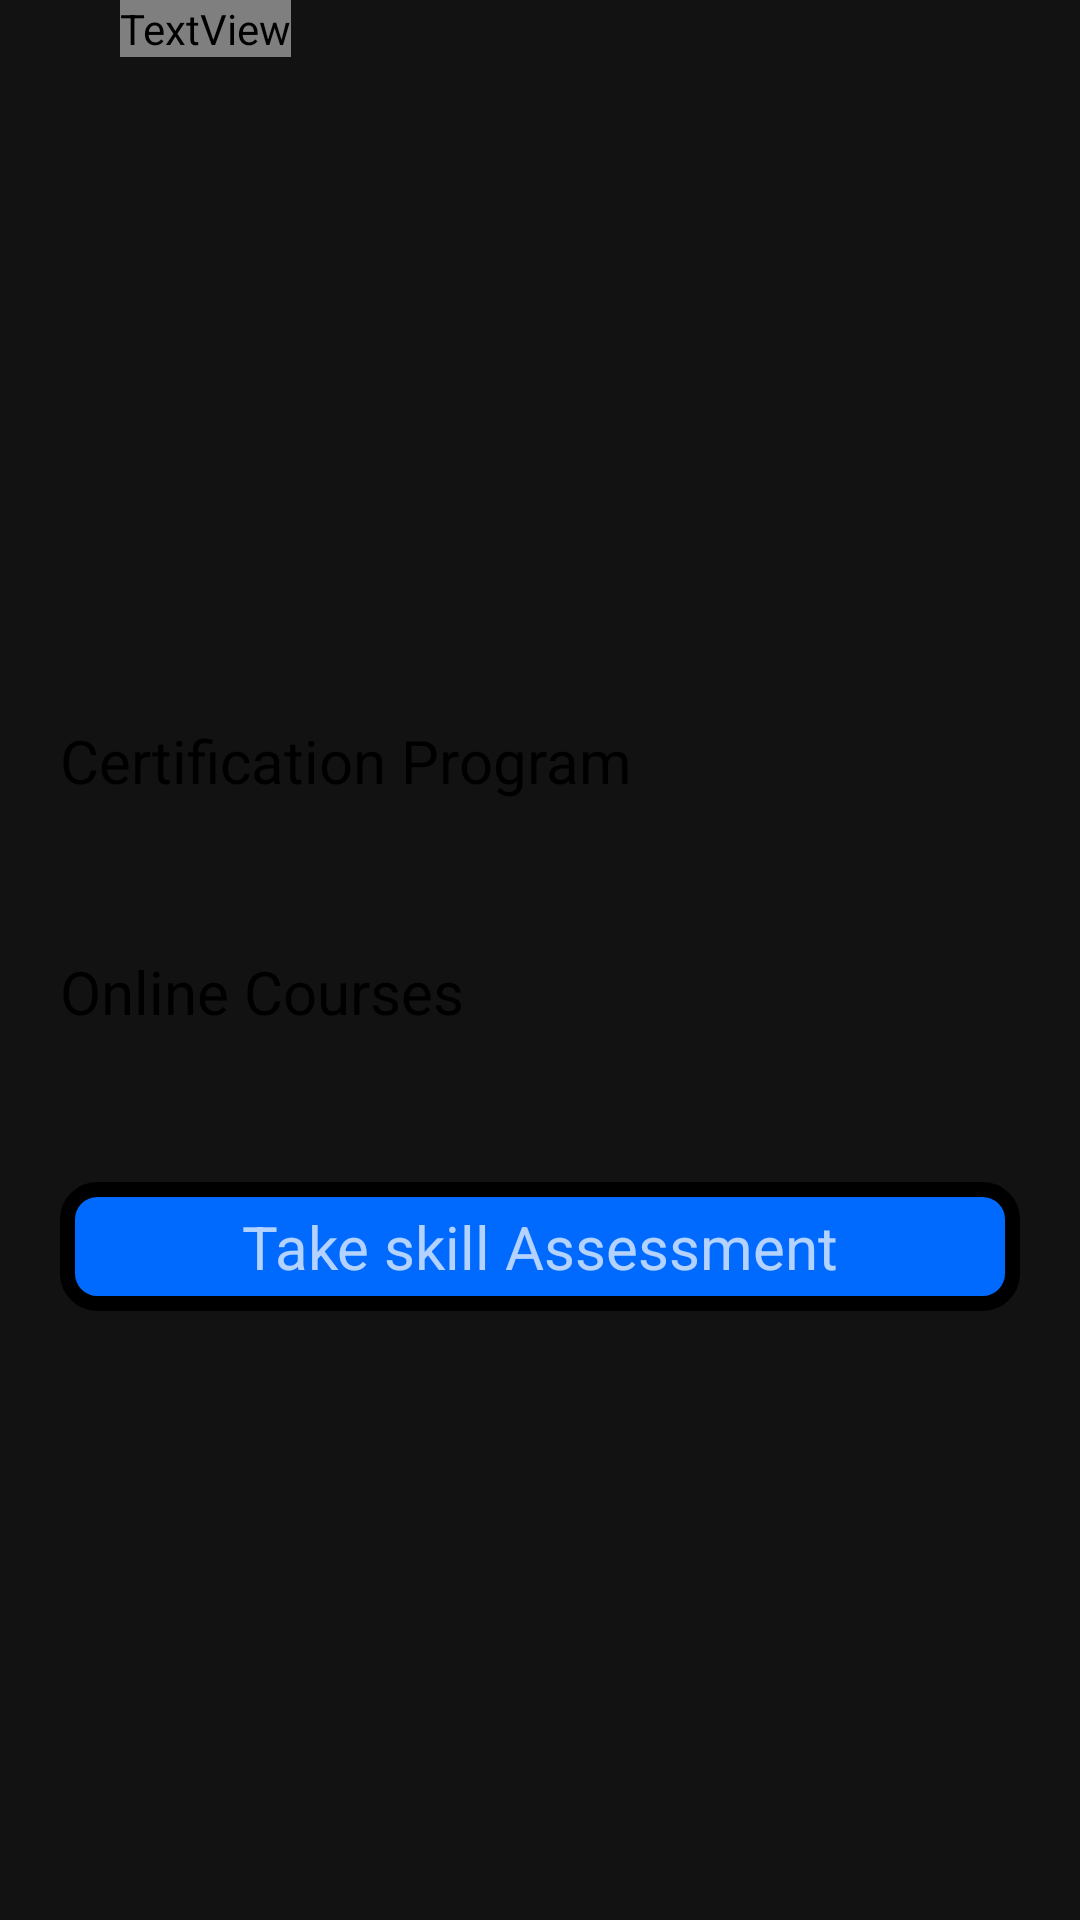

Produce the Android XML layout that renders to this screen, including the resource entries it uses.
<!-- AndroidManifest.xml: application theme Theme.WomenEntrepreneur -->
<!-- res/layout/fragment_skill.xml -->
<?xml version="1.0" encoding="utf-8"?>
<FrameLayout xmlns:android="http://schemas.android.com/apk/res/android"
    xmlns:tools="http://schemas.android.com/tools"
    android:layout_width="match_parent"
    android:layout_height="match_parent"
    tools:context=".SkillFrag">

    <ScrollView
        android:layout_width="match_parent"
        android:layout_height="match_parent">


        <LinearLayout xmlns:android="http://schemas.android.com/apk/res/android"
            xmlns:app="http://schemas.android.com/apk/res-auto"
            xmlns:tools="http://schemas.android.com/tools"
            android:layout_width="match_parent"
            android:layout_height="match_parent"
            android:orientation="vertical">

            <LinearLayout
                android:layout_width="match_parent"
                android:orientation="horizontal"
                android:layout_height="wrap_content">
                <ImageView
                    android:id="@+id/cart"
                    android:layout_marginStart="10dp"
                    android:layout_gravity="center_vertical"
                    android:layout_marginRight="10dp"
                    android:layout_centerVertical="true"
                    android:layout_toEndOf="@id/searchView"
                    android:layout_width="30dp"
                    android:src="@drawable/baseline_post_add_24"
                    android:layout_height="30dp">

                </ImageView>

                <TextView
                    android:id="@+id/searchView"
                    android:textColor="@color/black"
                    android:textSize="18sp"
                    android:layout_width="wrap_content"
                    android:layout_height="wrap_content"
                    android:text="Enrolled Courses"
                    android:fontFamily="@font/roboto_medium"/>


















            </LinearLayout>



            
            <androidx.viewpager2.widget.ViewPager2
                android:id="@+id/viewPager"
                android:layout_margin="20dp"
                android:layout_width="match_parent"
                android:layout_height="150dp"/>


            <LinearLayout
                android:layout_margin="20dp"
                android:layout_width="match_parent"
                android:orientation="vertical"
                android:layout_height="wrap_content">


                <TextView
                    android:textColor="@color/black"
                    android:textSize="20dp"
                    android:layout_width="match_parent"
                    android:text="Certification Program"
                    android:layout_height="wrap_content">

                </TextView>


                <androidx.recyclerview.widget.RecyclerView
                    android:id="@+id/newgroupsrecycler2"
                    android:layout_marginTop="10dp"
                    android:layout_width="match_parent"
                    android:layout_height="wrap_content"/>

            </LinearLayout>

            <LinearLayout
                android:layout_margin="20dp"
                android:layout_width="match_parent"
                android:orientation="vertical"
                android:layout_height="wrap_content">


                <TextView
                    android:textColor="@color/black"
                    android:textSize="20dp"
                    android:layout_width="match_parent"
                    android:text="Online Courses"
                    android:layout_height="wrap_content">

                </TextView>


                <androidx.recyclerview.widget.RecyclerView
                    android:id="@+id/popularnow"
                    android:layout_marginTop="10dp"
                    android:layout_width="match_parent"
                    android:layout_height="wrap_content"/>

            </LinearLayout>


            <TextView
                android:layout_width="match_parent"
                android:layout_height="wrap_content"
                android:text="Take skill Assessment"
                android:textAlignment="center"
                android:textSize="20dp"
                android:id="@+id/takeassessment"
                android:background="@drawable/button_round_bg"
                android:paddingTop="8dp"
                android:paddingBottom="8dp"
                android:layout_margin="20dp"/>



        </LinearLayout>


    </ScrollView>

</FrameLayout>
<!-- resources referenced by this layout -->
<resources>
  <color name="black">#FF000000</color>
  <!-- drawable button_round_bg (drawable) -->
  <?xml version="1.0" encoding="utf-8"?>
  <shape xmlns:android="http://schemas.android.com/apk/res/android"
      android:shape="rectangle">
      <solid android:color="@color/blue" />
      <corners android:radius="10dp" />
      <stroke
          android:width="5dp"
          android:color="@color/black" />
  </shape>
  <style name="Theme.WomenEntrepreneur" parent="Theme.MaterialComponents.NoActionBar">
          
          <item name="colorPrimary">@color/white</item>
          <item name="colorPrimaryVariant">@color/purple_700</item>
          <item name="colorOnPrimary">@color/black</item>
          
          <item name="colorSecondary">@color/black</item>
          <item name="colorSecondaryVariant">@color/teal_700</item>
          <item name="colorOnSecondary">@color/white</item>
          
          <item name="android:statusBarColor">?attr/colorPrimary</item>
          <item name="searchViewStyle">@style/CustomSearchViewStyle</item>
          
      </style>
  <color name="blue">#006AFF</color>
  <color name="white">#FFFFFFFF</color>
  <color name="purple_700">#FF3700B3</color>
  <color name="teal_700">#FF018786</color>
  <style name="CustomSearchViewStyle" parent="Widget.AppCompat.SearchView">
          
          <item name="android:textColorHint">#FF000000</item> 
      </style>
</resources>
